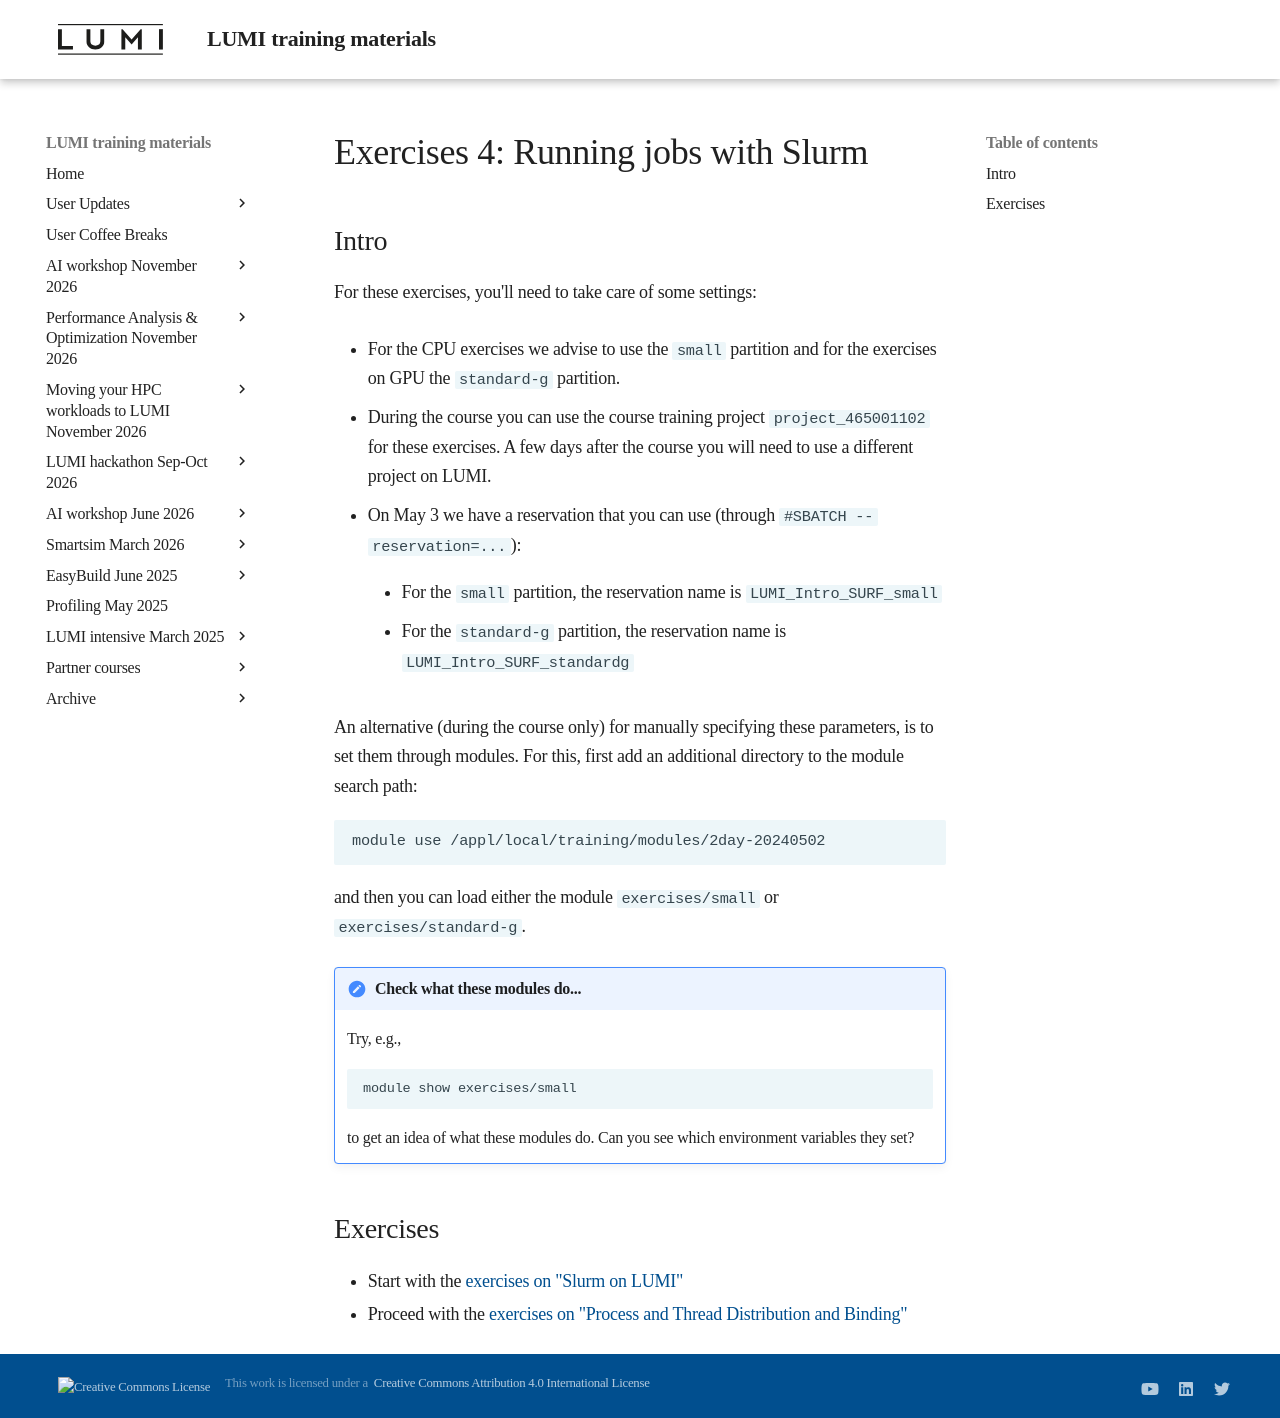

repository: Lumi-supercomputer/LUMI-training-materials · page: 2day-next/ME07-Exercises-4/index.html · generator: mkdocs

# Exercises 4: Running jobs with Slurm

## Intro

For these exercises, you'll need to take care of some settings:

-   For the CPU exercises we advise to use the `small` partition and for the 
    exercises on GPU the `standard-g` partition.

-   During the course you can use the course training project `project_465001102`
    for these exercises. A few days after the course you will need to use a different project
	on LUMI. 

-   On May 3 we have a reservation that you can use (through `#SBATCH --reservation=...`):
  
    -   For the `small` partition, the reservation name is `LUMI_Intro_SURF_small`

    -   For the `standard-g` partition, the reservation name is `LUMI_Intro_SURF_standardg`

An alternative (during the course only) for manually specifying these parameters, is to set
them through modules. For this, first add an additional directory to the module search path:

```
module use /appl/local/training/modules/2day-20240502
```

and then you can load either the module `exercises/small` or `exercises/standard-g`.

!!! Note "Check what these modules do..."
    Try, e.g., 

	```
	module show exercises/small
	```

	to get an idea of what these modules do. Can you see which environment variables they set?


## Exercises

-   Start with the [exercises on "Slurm on LUMI"](E06-Slurm.md)
-   Proceed with the [exercises on "Process and Thread Distribution and Binding"](E07-Binding.md)
